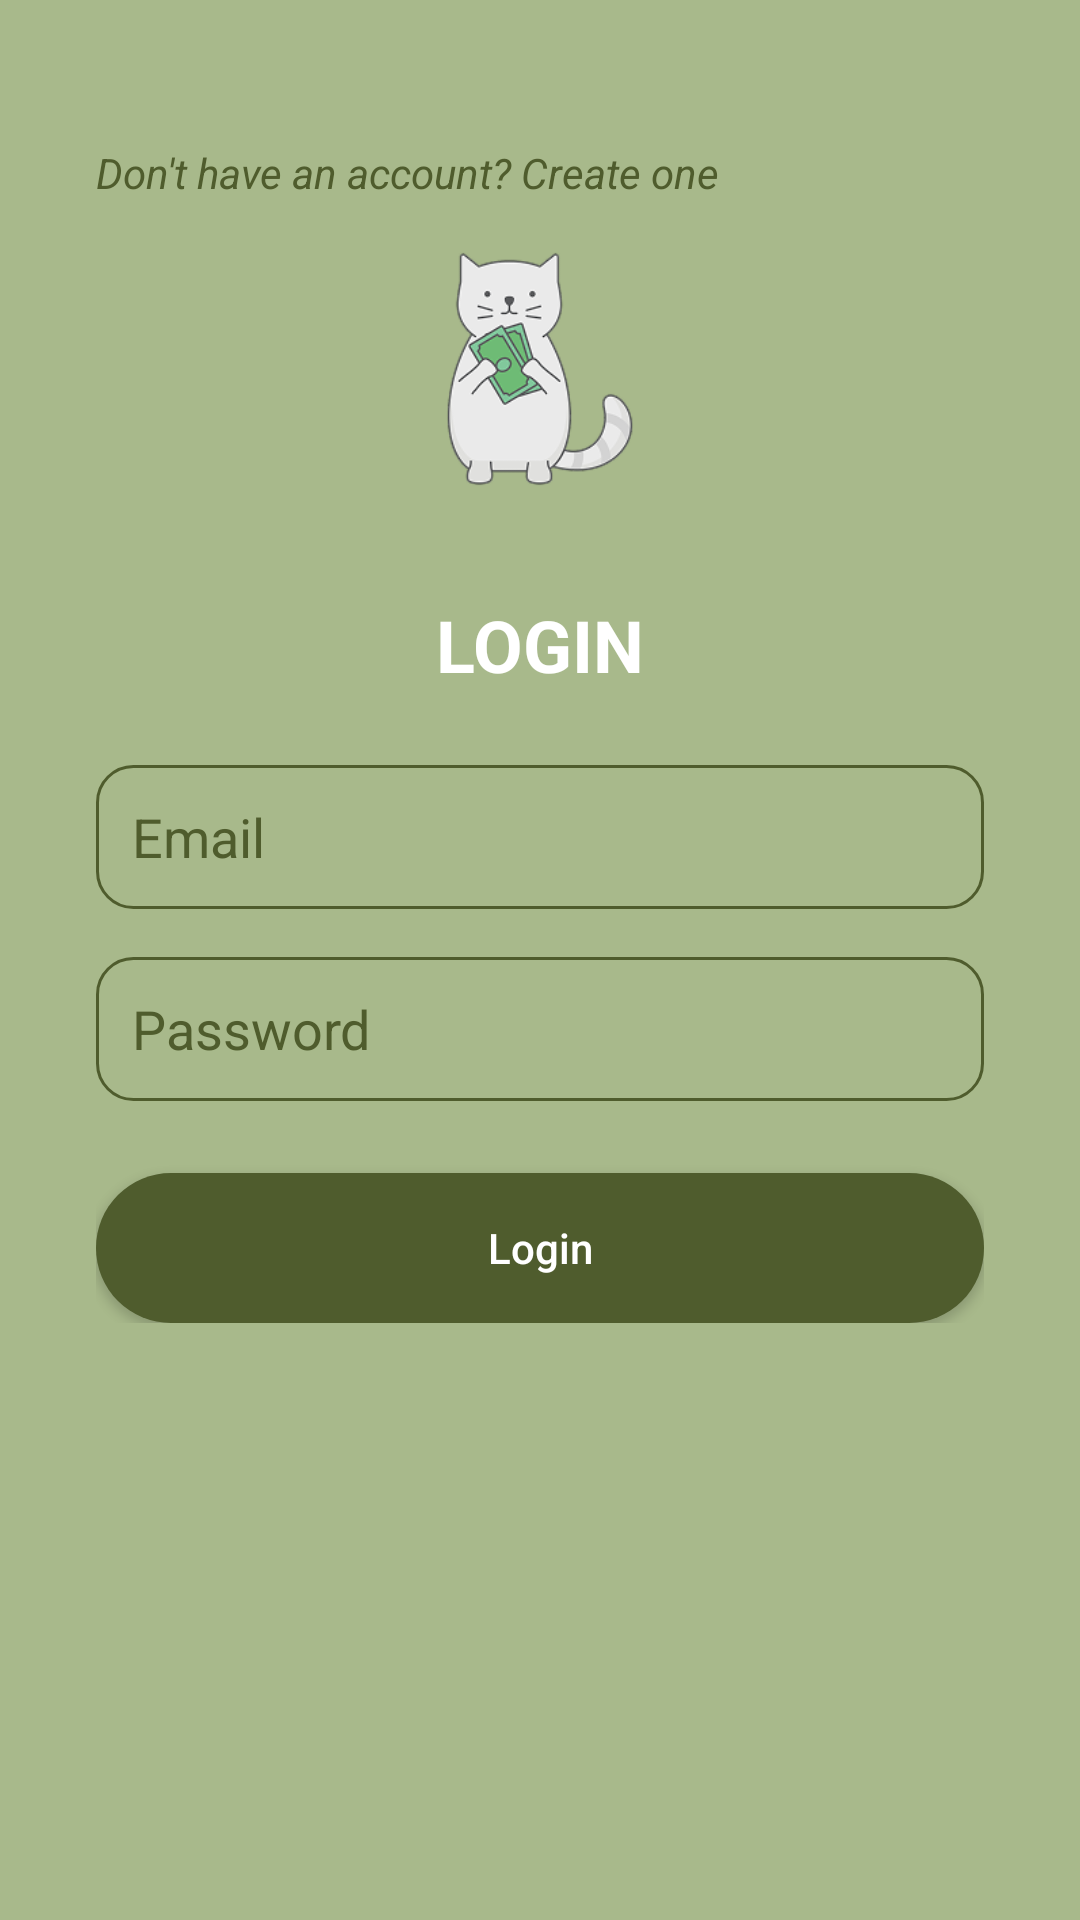

Produce the Android XML layout that renders to this screen, including the resource entries it uses.
<!-- AndroidManifest.xml: application theme Theme.Purrse1 -->
<!-- res/layout/activity_login.xml -->
<RelativeLayout xmlns:android="http://schemas.android.com/apk/res/android"
    android:id="@+id/loginScreen"
    android:layout_width="match_parent"
    android:layout_height="match_parent"
    android:background="#A8B98B"
    android:padding="32dp">

    <LinearLayout
        android:orientation="vertical"
        android:layout_width="match_parent"
        android:layout_height="wrap_content"
        android:gravity="center_horizontal"
        android:layout_centerInParent="true">

        <TextView
            android:text="LOGIN"
            android:textSize="24sp"
            android:textColor="#FFFFFF"
            android:layout_marginBottom="24dp"
            android:textStyle="bold"
            android:layout_width="wrap_content"
            android:layout_height="wrap_content" />

        <EditText
            android:id="@+id/emailEditText"
            android:layout_width="match_parent"
            android:layout_height="48dp"
            android:hint="Email"
            android:inputType="textEmailAddress"
            android:background="@drawable/rounded_input"
            android:padding="12dp"
            android:textColorHint="#4F5C2D"
            android:layout_marginBottom="16dp" />

        <EditText
            android:id="@+id/passwordEditText"
            android:layout_width="match_parent"
            android:layout_height="48dp"
            android:hint="Password"
            android:inputType="textPassword"
            android:background="@drawable/rounded_input"
            android:padding="12dp"
            android:textColorHint="#4F5C2D"
            android:layout_marginBottom="24dp" />

        <Button
            android:id="@+id/loginButton"
            android:text="Login"
            android:layout_width="match_parent"
            android:layout_height="50dp"
            android:background="@drawable/rounded_button"
            android:backgroundTint="#4F5C2D"
            android:textColor="#FFFFFF"
            android:textAllCaps="false" />

    </LinearLayout>

    <TextView
        android:id="@+id/goToRegisterText"
        android:text="Don't have an account? Create one"
        android:textColor="#4F5C2D"
        android:layout_marginTop="16dp"
        android:textStyle="italic"
        android:layout_gravity="center"
        android:layout_width="wrap_content"
        android:layout_height="wrap_content" />
    <ImageView
        android:id="@+id/ivCat"
        android:layout_width="80dp"
        android:layout_height="80dp"
        android:src="@drawable/cat1"
        android:layout_below="@id/goToRegisterText"
        android:layout_centerHorizontal="true"
        android:layout_marginTop="16dp" />
</RelativeLayout>
<!-- resources referenced by this layout -->
<resources>
  <!-- drawable cat1: png bitmap (drawable, 19127 bytes) -->
  <!-- drawable rounded_button (drawable) -->
  <?xml version="1.0" encoding="utf-8"?>
  <shape xmlns:android="http://schemas.android.com/apk/res/android">
      <solid android:color="#4F5C2D" />
      <corners android:radius="30dp" />
  </shape>
  <!-- drawable rounded_input (drawable) -->
  <?xml version="1.0" encoding="utf-8"?>
  <shape xmlns:android="http://schemas.android.com/apk/res/android"
      android:shape="rectangle">
      <stroke android:width="1dp" android:color="#4F5C2D" />
      <solid android:color="@android:color/transparent"/>
      <corners android:radius="12dp"/>
  </shape>
  <style name="Theme.Purrse1" parent="Base.Theme.Purrse1" />
  <style name="Base.Theme.Purrse1" parent="Theme.Material3.DayNight.NoActionBar">
          
          
      </style>
</resources>
